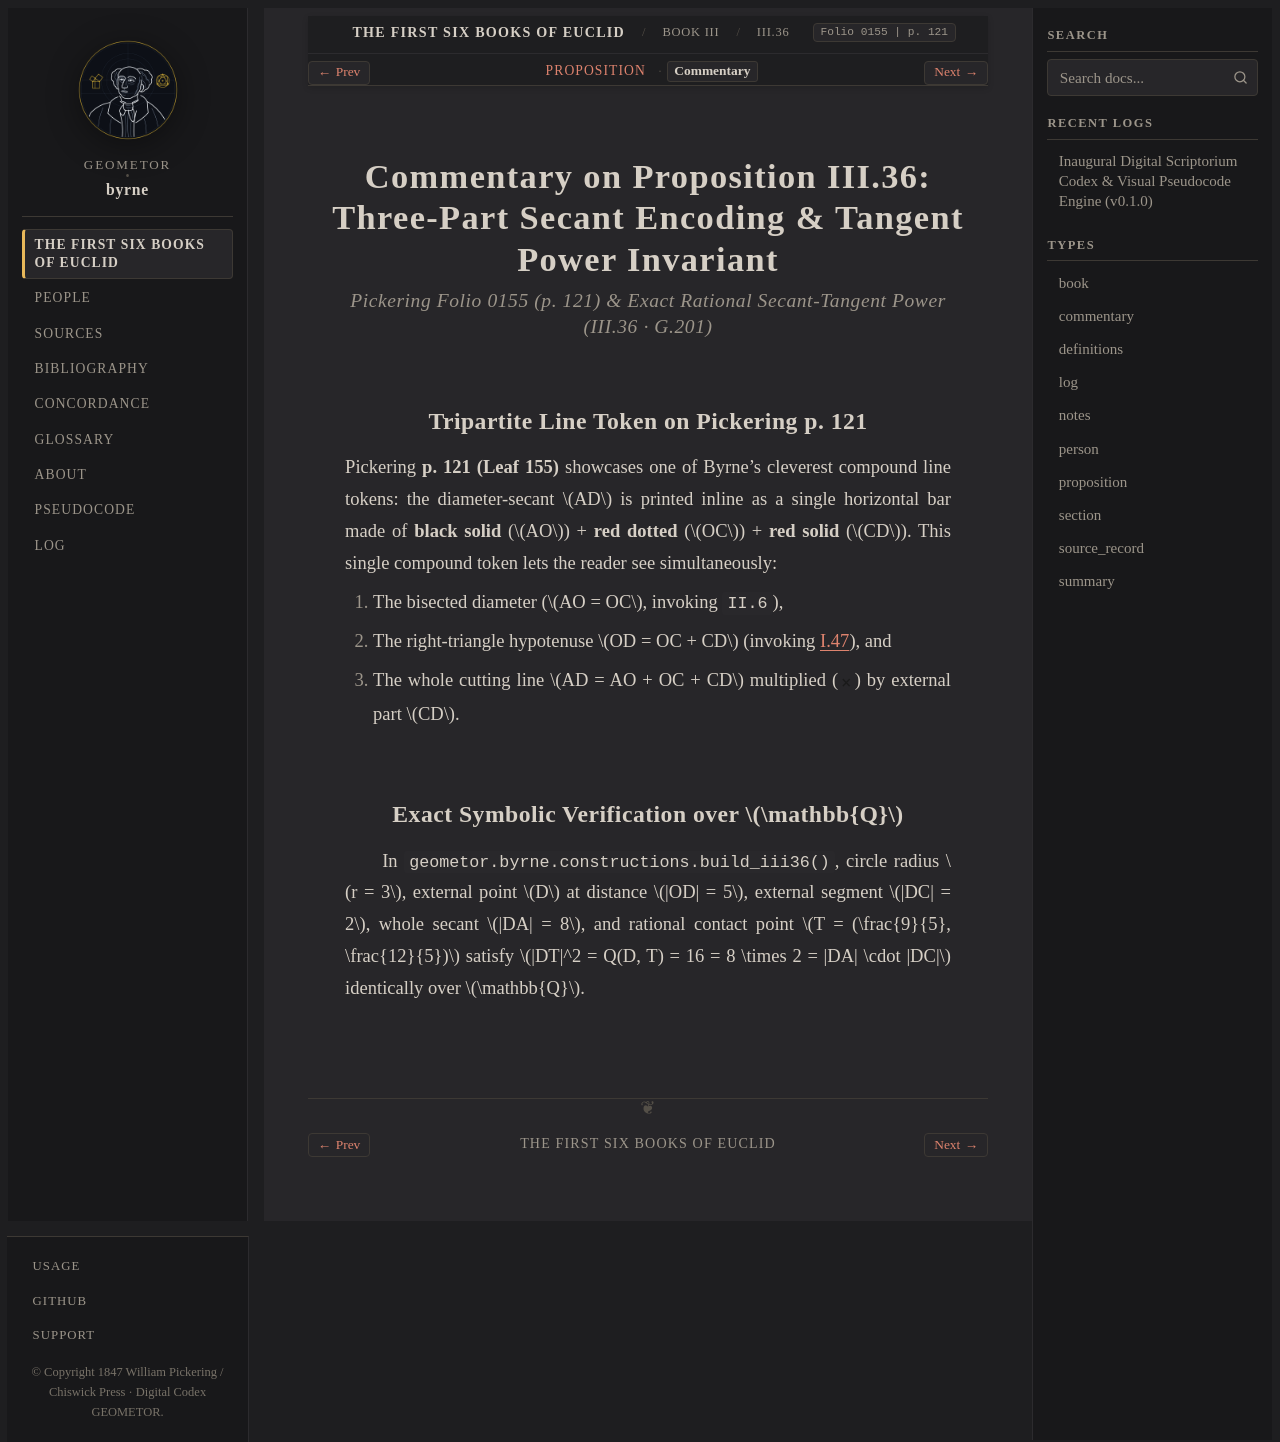

repository: geometor/byrne · page: coloured_euclid/book-iii/36/commentary.html · generator: sphinx

:canonical_id: III.36.commentary
:book: III
:proposition: 36
:order: 36
:type: commentary
:title: Commentary — Proposition III.36
:folio: 0155
:page: 121

.. _byrne-iii-36-commentary:


.. folio:: 0155
   :page: 121

Commentary on Proposition III.36: Three-Part Secant Encoding & Tangent Power Invariant
======================================================================================

.. rubric:: Pickering Folio 0155 (p. 121) & Exact Rational Secant-Tangent Power (III.36 · G.201)

Tripartite Line Token on Pickering p. 121
-----------------------------------------

Pickering **p. 121 (Leaf 155)** showcases one of Byrne's cleverest compound line tokens: the diameter-secant :math:`AD` is printed inline as a single horizontal bar made of **black solid** (:math:`AO`) + **red dotted** (:math:`OC`) + **red solid** (:math:`CD`). This single compound token lets the reader see simultaneously:

1. The bisected diameter (:math:`AO = OC`, invoking ``II.6``),
2. The right-triangle hypotenuse :math:`OD = OC + CD` (invoking :ref:`I.47 <byrne-i-47>`), and
3. The whole cutting line :math:`AD = AO + OC + CD` multiplied (:byrne-op:`rect-by`) by external part :math:`CD`.

Exact Symbolic Verification over :math:`\mathbb{Q}`
---------------------------------------------------

In :func:`geometor.byrne.constructions.build_iii36`, circle radius :math:`r = 3`, external point :math:`D` at distance :math:`|OD| = 5`, external segment :math:`|DC| = 2`, whole secant :math:`|DA| = 8`, and rational contact point :math:`T = (\frac{9}{5}, \frac{12}{5})` satisfy :math:`|DT|^2 = Q(D, T) = 16 = 8 \times 2 = |DA| \cdot |DC|` identically over :math:`\mathbb{Q}`.
